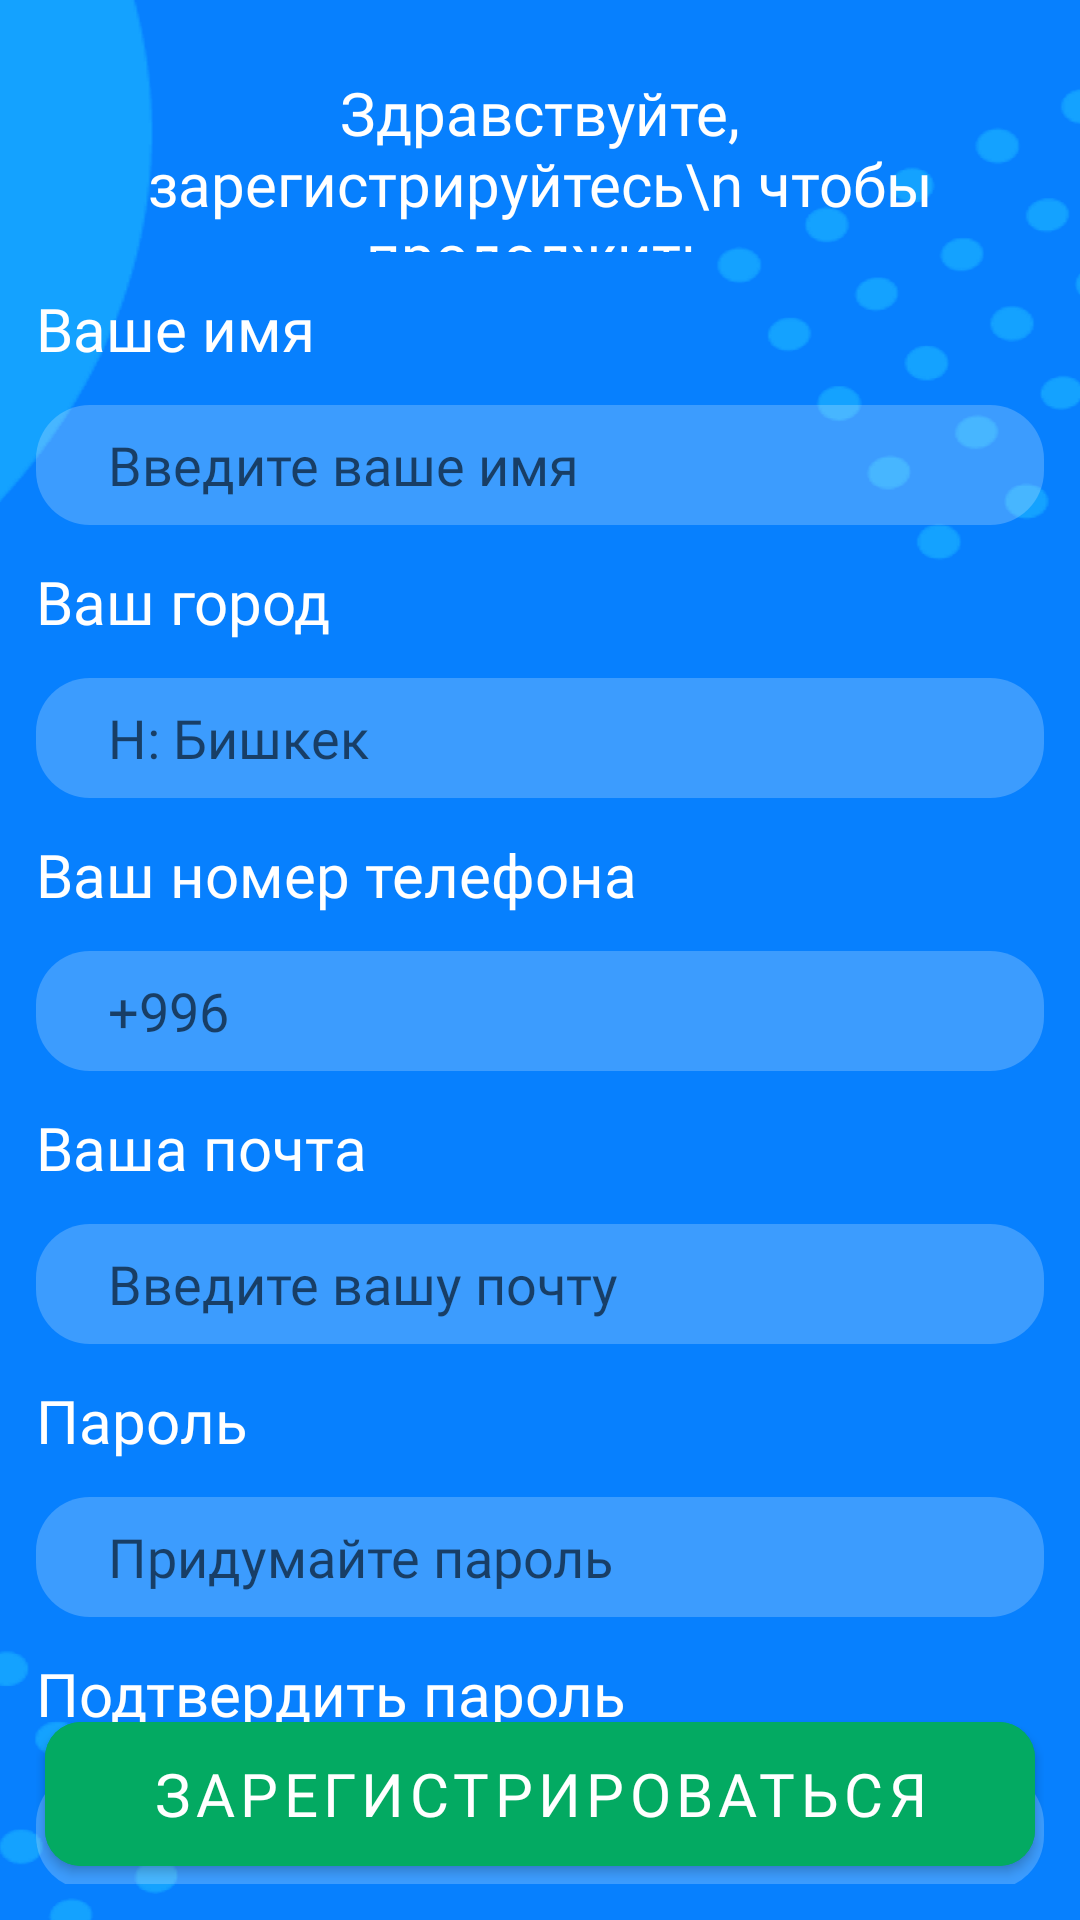

Reconstruct the res/layout file that produces this screen, plus the resources it refers to.
<!-- AndroidManifest.xml: application theme Theme.Ajar_project -->
<!-- res/layout/fragment_register.xml -->
<?xml version="1.0" encoding="utf-8"?>
<androidx.constraintlayout.widget.ConstraintLayout xmlns:android="http://schemas.android.com/apk/res/android"
    xmlns:app="http://schemas.android.com/apk/res-auto"
    xmlns:tools="http://schemas.android.com/tools"
    android:layout_width="match_parent"
    android:layout_height="match_parent"
    android:background="@drawable/back_app"
    android:padding="@dimen/min_dp"
    tools:context=".login.RegisterFragment">

    <TextView
        android:id="@+id/registerText"
        android:layout_width="match_parent"
        android:layout_height="60dp"
        android:layout_marginTop="@dimen/min_dp"
        android:fontFamily="@font/namu_pro"
        android:gravity="center"
        android:text="Здравствуйте, зарегистрируйтесь\n чтобы продолжить"
        android:textColor="@color/white"
        android:textSize="20sp"
        app:layout_constraintEnd_toEndOf="parent"
        app:layout_constraintStart_toStartOf="parent"
        app:layout_constraintTop_toTopOf="parent" />

    <TextView
        android:id="@+id/nameTv"
        android:layout_width="wrap_content"
        android:layout_height="wrap_content"
        android:layout_marginTop="@dimen/min_dp"
        android:fontFamily="@font/namu_pro"
        android:text="Ваше имя"
        android:textColor="@color/white"
        android:textSize="20sp"
        app:layout_constraintStart_toStartOf="parent"
        app:layout_constraintTop_toBottomOf="@id/registerText" />

    <EditText
        android:id="@+id/etName"
        android:layout_width="match_parent"
        android:layout_height="40dp"
        android:layout_marginTop="@dimen/min_dp"
        android:background="@drawable/edit_text_bg"
        android:fontFamily="@font/namu_pro"
        android:hint="Введите ваше имя"
        android:paddingStart="24dp"
        android:paddingEnd="24dp"
        app:layout_constraintEnd_toEndOf="parent"
        app:layout_constraintStart_toStartOf="parent"
        app:layout_constraintTop_toBottomOf="@id/nameTv" />

    <TextView
        android:id="@+id/cityTv"
        android:layout_width="wrap_content"
        android:layout_height="wrap_content"
        android:layout_marginTop="@dimen/min_dp"
        android:fontFamily="@font/namu_pro"
        android:text="Ваш город"
        android:textColor="@color/white"
        android:textSize="20sp"
        app:layout_constraintStart_toStartOf="parent"
        app:layout_constraintTop_toBottomOf="@id/etName" />

    <EditText
        android:id="@+id/etCity"
        android:layout_width="match_parent"
        android:layout_height="40dp"
        android:layout_marginTop="@dimen/min_dp"
        android:background="@drawable/edit_text_bg"
        android:fontFamily="@font/namu_pro"
        android:hint="Н: Бишкек"
        android:paddingStart="24dp"
        android:paddingEnd="24dp"
        app:layout_constraintEnd_toEndOf="parent"
        app:layout_constraintStart_toStartOf="parent"
        app:layout_constraintTop_toBottomOf="@id/cityTv" />

    <TextView
        android:id="@+id/numberTv"
        android:layout_width="wrap_content"
        android:layout_height="wrap_content"
        android:layout_marginTop="@dimen/min_dp"
        android:fontFamily="@font/namu_pro"
        android:text="Ваш номер телефона"
        android:textColor="@color/white"
        android:textSize="20sp"
        app:layout_constraintStart_toStartOf="parent"
        app:layout_constraintTop_toBottomOf="@id/etCity" />

    <EditText
        android:id="@+id/etNumber"
        android:layout_width="match_parent"
        android:layout_height="40dp"
        android:layout_marginTop="@dimen/min_dp"
        android:background="@drawable/edit_text_bg"
        android:fontFamily="@font/namu_pro"
        android:hint="+996 "
        android:paddingStart="24dp"
        android:paddingEnd="24dp"
        app:layout_constraintEnd_toEndOf="parent"
        app:layout_constraintStart_toStartOf="parent"
        app:layout_constraintTop_toBottomOf="@id/numberTv" />

    <TextView
        android:id="@+id/emailTv"
        android:layout_width="wrap_content"
        android:layout_height="wrap_content"
        android:layout_marginTop="@dimen/min_dp"
        android:fontFamily="@font/namu_pro"
        android:text="Ваша почта"
        android:textColor="@color/white"
        android:textSize="20sp"
        app:layout_constraintStart_toStartOf="parent"
        app:layout_constraintTop_toBottomOf="@id/etNumber" />

    <EditText
        android:id="@+id/etEmail"
        android:layout_width="match_parent"
        android:layout_height="40dp"
        android:layout_marginTop="@dimen/min_dp"
        android:background="@drawable/edit_text_bg"
        android:fontFamily="@font/namu_pro"
        android:hint="Введите вашу почту"
        android:paddingStart="24dp"
        android:paddingEnd="24dp"
        app:layout_constraintEnd_toEndOf="parent"
        app:layout_constraintStart_toStartOf="parent"
        app:layout_constraintTop_toBottomOf="@id/emailTv" />

    <TextView
        android:id="@+id/passwordTv"
        android:layout_width="wrap_content"
        android:layout_height="wrap_content"
        android:layout_marginTop="@dimen/min_dp"
        android:fontFamily="@font/namu_pro"
        android:text="Пароль"
        android:textColor="@color/white"
        android:textSize="20sp"
        app:layout_constraintStart_toStartOf="parent"
        app:layout_constraintTop_toBottomOf="@id/etEmail" />

    <EditText
        android:id="@+id/etPassword"
        android:layout_width="match_parent"
        android:layout_height="40dp"
        android:layout_marginTop="@dimen/min_dp"
        android:background="@drawable/edit_text_bg"
        android:fontFamily="@font/namu_pro"
        android:hint="Придумайте пароль"
        android:inputType="textPassword"
        android:paddingStart="24dp"
        android:paddingEnd="24dp"
        app:layout_constraintEnd_toEndOf="parent"
        app:layout_constraintStart_toStartOf="parent"
        app:layout_constraintTop_toBottomOf="@id/passwordTv" />

    <TextView
        android:id="@+id/rePasswordTv"
        android:layout_width="wrap_content"
        android:layout_height="wrap_content"
        android:layout_marginTop="@dimen/min_dp"
        android:fontFamily="@font/namu_pro"
        android:text="Подтвердить пароль"
        android:textColor="@color/white"
        android:textSize="20sp"
        app:layout_constraintStart_toStartOf="parent"
        app:layout_constraintTop_toBottomOf="@id/etPassword" />

    <EditText
        android:id="@+id/etRePassword"
        android:layout_width="match_parent"
        android:layout_height="40dp"
        android:layout_marginTop="@dimen/min_dp"
        android:background="@drawable/edit_text_bg"
        android:fontFamily="@font/namu_pro"
        android:hint="Повторите пароль"
        android:inputType="textPassword"
        android:paddingStart="24dp"
        android:paddingEnd="24dp"
        app:layout_constraintEnd_toEndOf="parent"
        app:layout_constraintStart_toStartOf="parent"
        app:layout_constraintTop_toBottomOf="@id/rePasswordTv" />

    <com.google.android.material.button.MaterialButton
        android:id="@+id/btnRegister"
        android:layout_width="330dp"
        android:layout_height="60dp"
        android:backgroundTint="@color/green_btn"
        android:fontFamily="@font/namu_pro"
        android:text="Зарегистрироваться"
        android:textColor="@color/white"
        android:textSize="20sp"
        app:cornerRadius="12dp"
        app:layout_constraintBottom_toBottomOf="parent"
        app:layout_constraintEnd_toEndOf="parent"
        app:layout_constraintStart_toStartOf="parent" />
</androidx.constraintlayout.widget.ConstraintLayout>
<!-- resources referenced by this layout -->
<resources>
  <color name="green_btn">#03AA62</color>
  <color name="white">#FFFFFFFF</color>
  <dimen name="min_dp">12dp</dimen>
  <!-- drawable back_app: png bitmap (drawable, 39327 bytes) -->
  <!-- drawable edit_text_bg (drawable) -->
  <?xml version="1.0" encoding="utf-8"?>
  <shape xmlns:android="http://schemas.android.com/apk/res/android"
      android:shape="rectangle">
      <solid android:color="@color/etBackground" />
      <corners android:radius="18dp" />
  
  </shape>
  <style name="Theme.Ajar_project" parent="Theme.MaterialComponents.DayNight.NoActionBar">
          
          <item name="colorPrimary">@color/purple_500</item>
          <item name="colorPrimaryVariant">@color/purple_700</item>
          <item name="colorOnPrimary">@color/white</item>
          
          <item name="colorSecondary">@color/teal_200</item>
          <item name="colorSecondaryVariant">@color/teal_700</item>
          <item name="colorOnSecondary">@color/white</item>
          
          <item name="android:statusBarColor">@color/white</item>
          <item name="android:windowLightStatusBar">true</item>
          
      </style>
  <color name="etBackground">#37FFFFFF</color>
  <color name="purple_500">#FF6200EE</color>
  <color name="purple_700">#FF3700B3</color>
  <color name="teal_200">#FF03DAC5</color>
  <color name="teal_700">#FF018786</color>
</resources>
